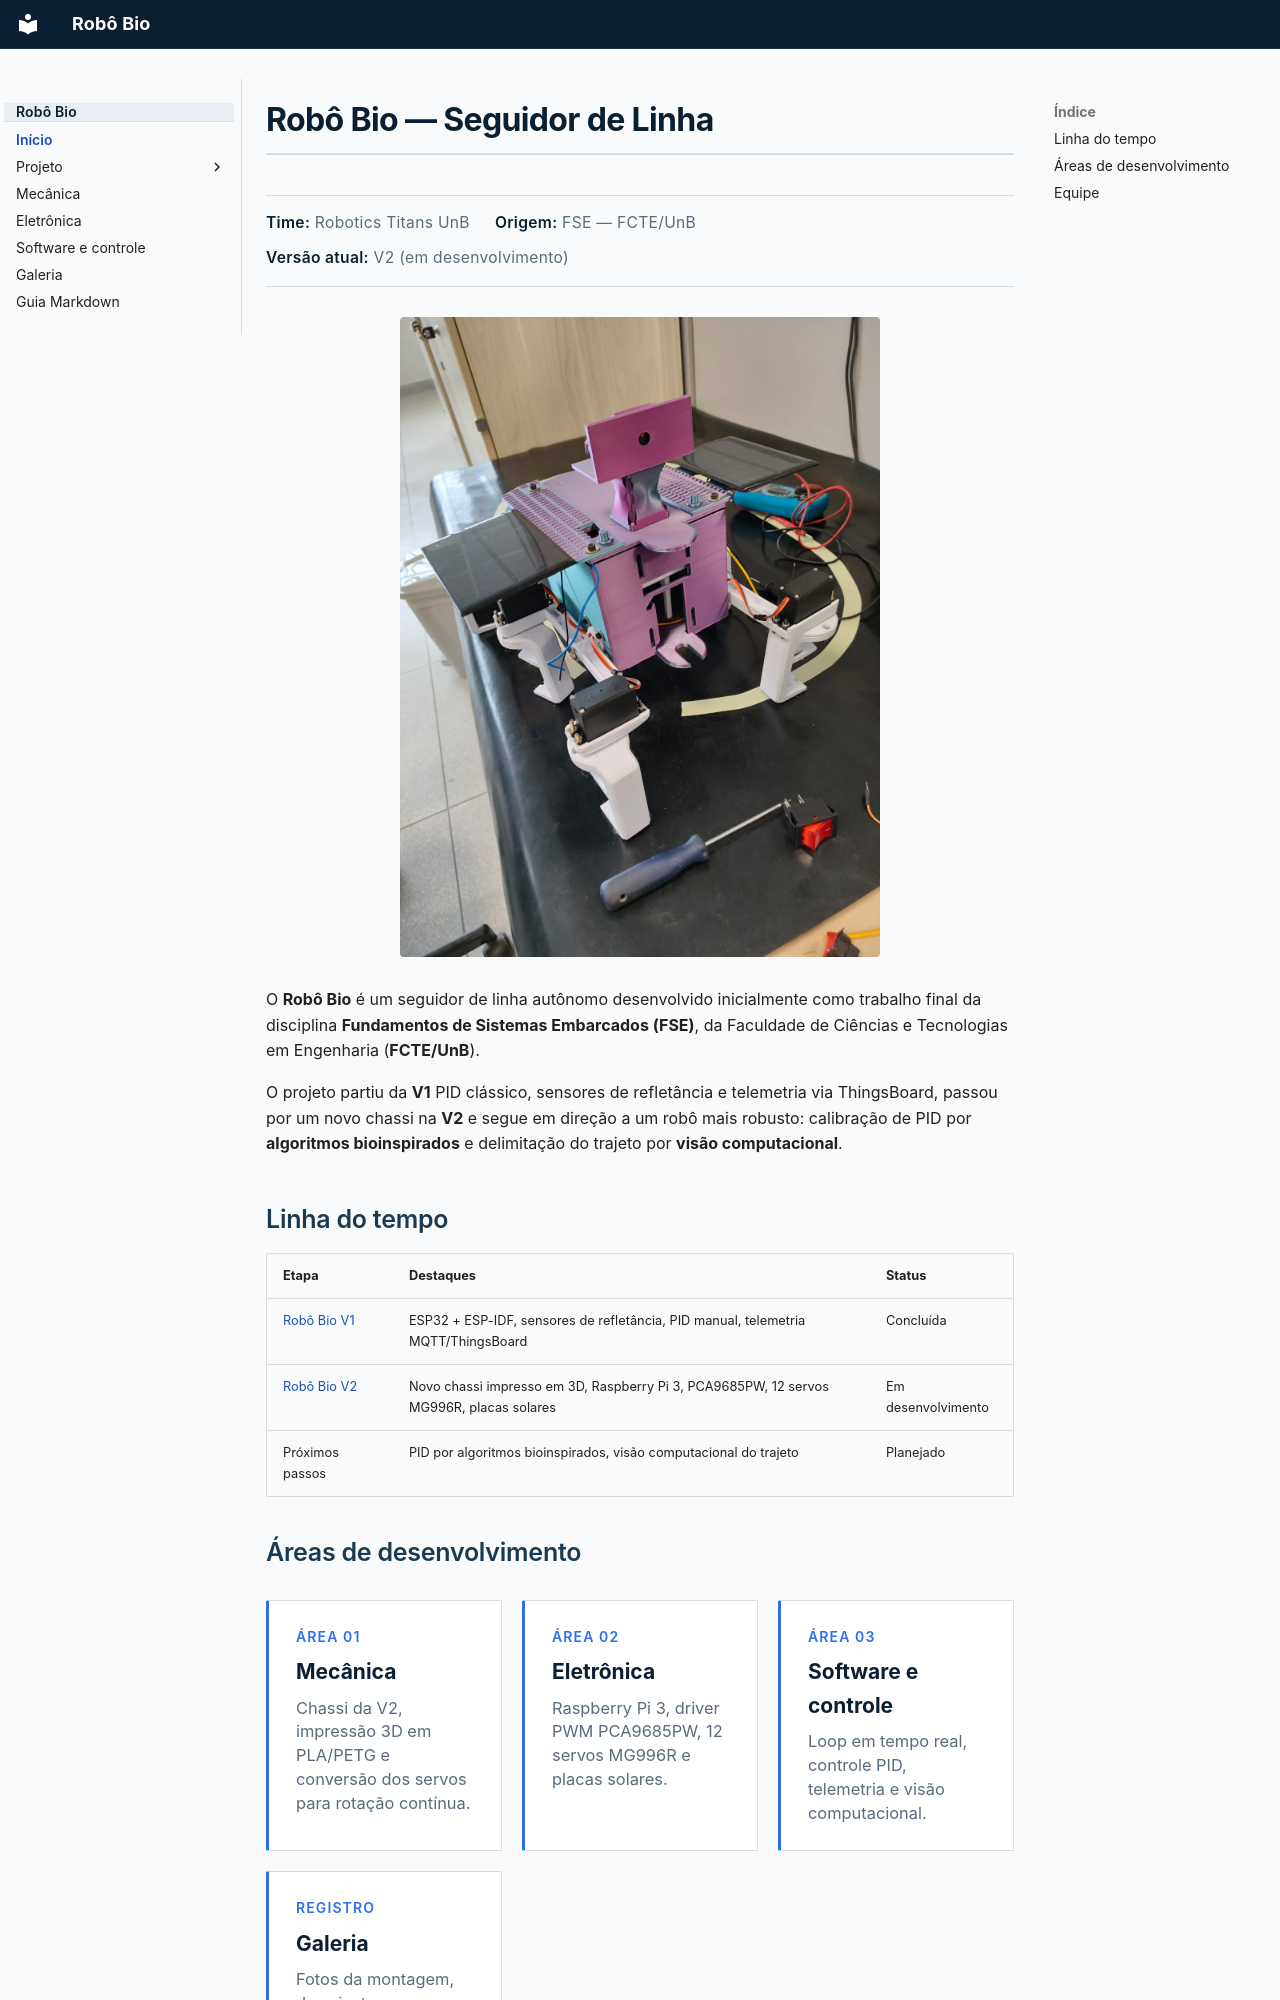

repository: team-titans-unb/bracoRobotico · page: index.html · generator: mkdocs

# Robô Bio — Seguidor de Linha

<div class="hero-meta" markdown="0">
  <span><strong>Time:</strong> Robotics Titans UnB</span>
  <span><strong>Origem:</strong> FSE — FCTE/UnB</span>
  <span><strong>Versão atual:</strong> V2 (em desenvolvimento)</span>
</div>

![Robô Bio V2 montado, com placas solares e servos MG996R](assets/imagens/capa.jpeg){ .figura-destaque }

O **Robô Bio** é um seguidor de linha autônomo desenvolvido inicialmente como trabalho final da disciplina **Fundamentos de Sistemas Embarcados (FSE)**, da Faculdade de Ciências e Tecnologias em Engenharia (**FCTE/UnB**).

O projeto partiu da **V1** PID clássico, sensores de refletância e telemetria via ThingsBoard, passou por um novo chassi na **V2** e segue em direção a um robô mais robusto: calibração de PID por **algoritmos bioinspirados** e delimitação do trajeto por **visão computacional**.

## Linha do tempo

| Etapa | Destaques | Status |
| ----- | --------- | ------ |
| [Robô Bio V1](projeto/v1.md) | ESP32 + ESP-IDF, sensores de refletância, PID manual, telemetria MQTT/ThingsBoard | Concluída |
| [Robô Bio V2](projeto/v2.md) | Novo chassi impresso em 3D, Raspberry Pi 3, PCA9685PW, 12 servos MG996R, placas solares | Em desenvolvimento |
| Próximos passos | PID por algoritmos bioinspirados, visão computacional do trajeto | Planejado |
